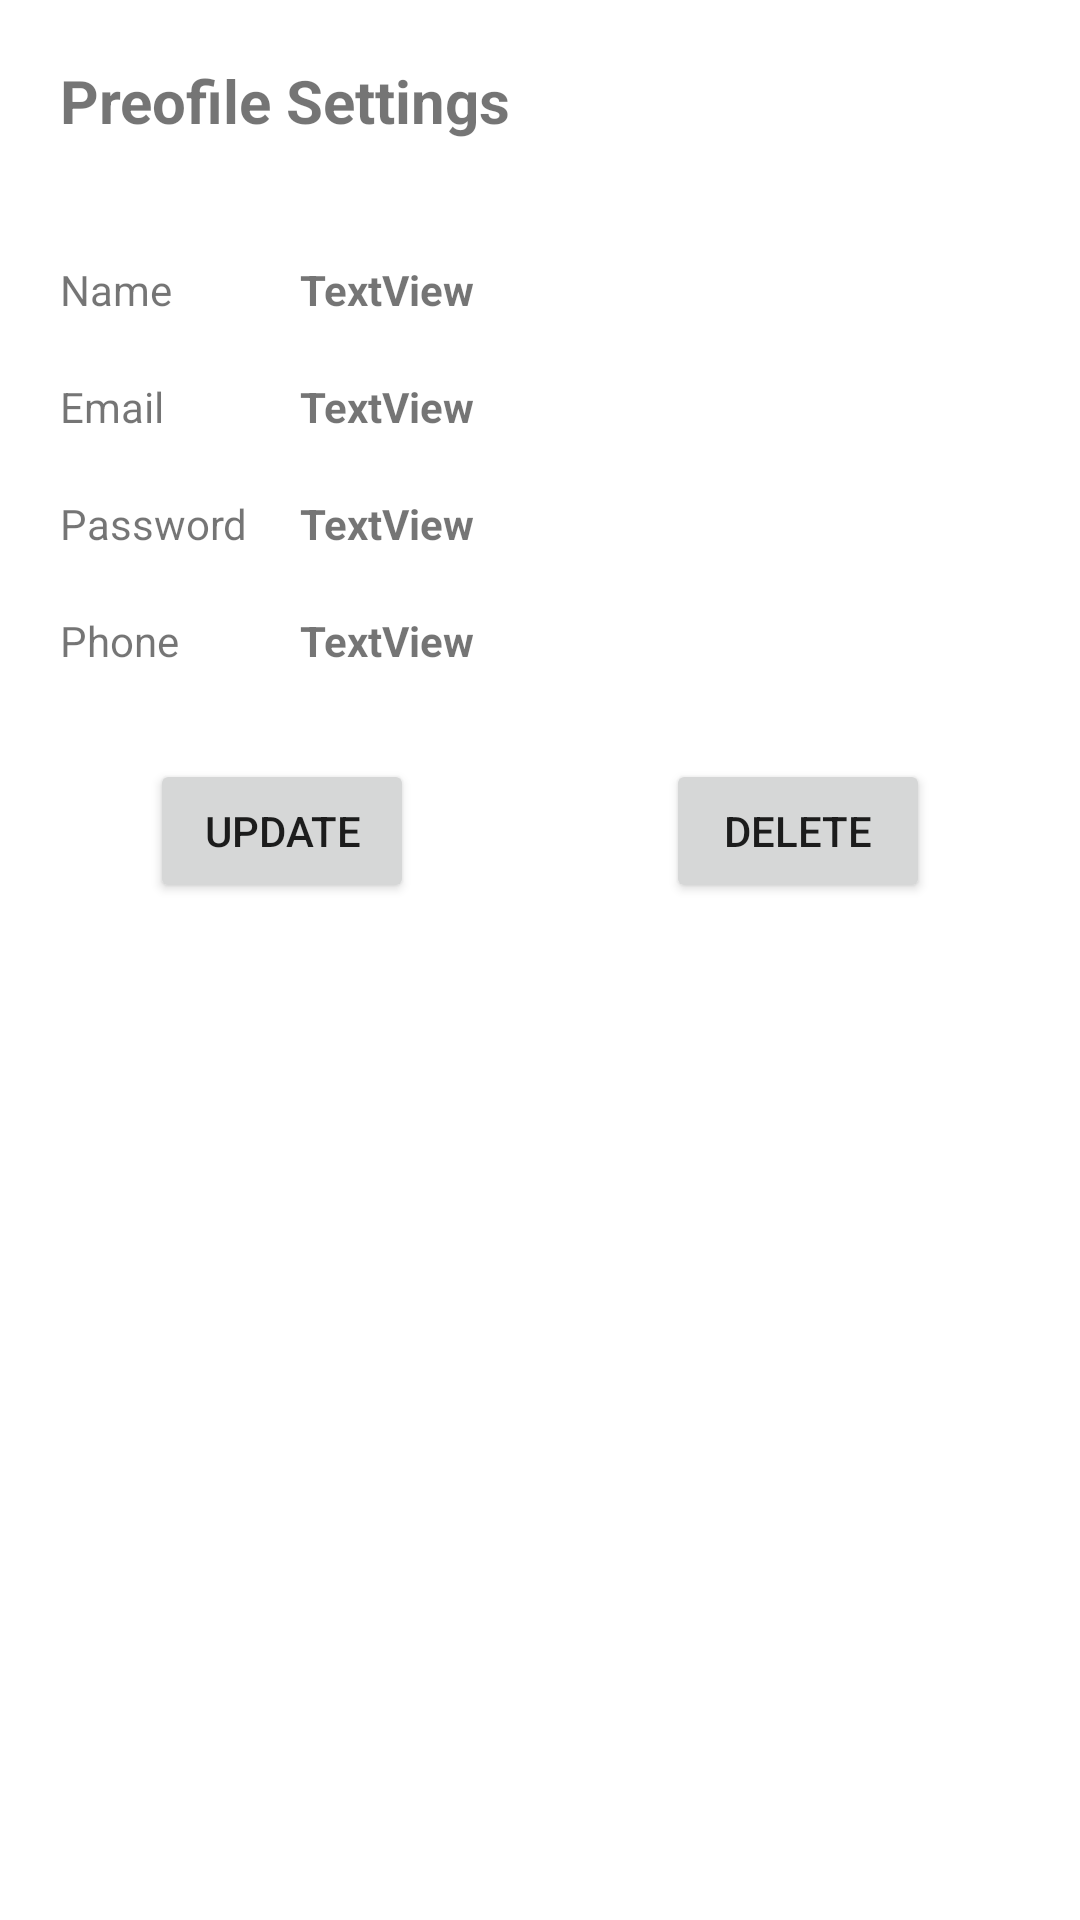

The Android layout XML behind this screen, and the referenced resources:
<!-- AndroidManifest.xml: application theme Theme.AnimeJSON -->
<!-- res/layout/activity_user.xml -->
<?xml version="1.0" encoding="utf-8"?>
<androidx.constraintlayout.widget.ConstraintLayout xmlns:android="http://schemas.android.com/apk/res/android"
    xmlns:app="http://schemas.android.com/apk/res-auto"
    xmlns:tools="http://schemas.android.com/tools"
    android:id="@+id/userLayout"
    android:layout_width="match_parent"
    android:layout_height="match_parent"
    android:padding="20dp"
    tools:context=".view.UserActivity">

    <TextView
        android:id="@+id/textView2"
        android:layout_width="wrap_content"
        android:layout_height="wrap_content"
        android:text="@string/user"
        android:textSize="20sp"
        android:textStyle="bold"
        app:layout_constraintStart_toStartOf="parent"
        app:layout_constraintTop_toTopOf="parent" />

    <TextView
        android:id="@+id/textView8"
        android:layout_width="wrap_content"
        android:layout_height="wrap_content"
        android:layout_marginTop="40dp"
        android:text="@string/name"
        app:layout_constraintStart_toStartOf="parent"
        app:layout_constraintTop_toBottomOf="@+id/textView2" />

    <TextView
        android:id="@+id/textView15"
        android:layout_width="wrap_content"
        android:layout_height="wrap_content"
        android:layout_marginTop="20dp"
        android:text="@string/email"
        app:layout_constraintStart_toStartOf="parent"
        app:layout_constraintTop_toBottomOf="@+id/textView8" />

    <TextView
        android:id="@+id/textView16"
        android:layout_width="wrap_content"
        android:layout_height="wrap_content"
        android:layout_marginTop="20dp"
        android:text="@string/password"
        app:layout_constraintStart_toStartOf="parent"
        app:layout_constraintTop_toBottomOf="@+id/textView15" />

    <TextView
        android:id="@+id/textView17"
        android:layout_width="wrap_content"
        android:layout_height="wrap_content"
        android:layout_marginTop="20dp"
        android:text="@string/phone"
        app:layout_constraintStart_toStartOf="parent"
        app:layout_constraintTop_toBottomOf="@+id/textView16" />

    <TextView
        android:id="@+id/userNameTxt"
        android:layout_width="wrap_content"
        android:layout_height="wrap_content"
        android:layout_marginLeft="80dp"
        android:text="TextView"
        android:textStyle="bold"
        app:layout_constraintStart_toStartOf="parent"
        app:layout_constraintTop_toTopOf="@+id/textView8" />

    <TextView
        android:id="@+id/userMailTxt"
        android:layout_width="wrap_content"
        android:layout_height="wrap_content"
        android:layout_marginLeft="80dp"
        android:text="TextView"
        android:textStyle="bold"
        app:layout_constraintStart_toStartOf="parent"
        app:layout_constraintTop_toTopOf="@+id/textView15" />

    <TextView
        android:id="@+id/userpswdTxt"
        android:layout_width="wrap_content"
        android:layout_height="wrap_content"
        android:layout_marginLeft="80dp"
        android:text="TextView"
        android:textStyle="bold"
        app:layout_constraintStart_toStartOf="parent"
        app:layout_constraintTop_toTopOf="@+id/textView16" />

    <TextView
        android:id="@+id/userPhoneTxt"
        android:layout_width="wrap_content"
        android:layout_height="wrap_content"
        android:layout_marginLeft="80dp"
        android:text="TextView"
        android:textStyle="bold"
        app:layout_constraintStart_toStartOf="parent"
        app:layout_constraintTop_toTopOf="@+id/textView17" />

    <Button
        android:id="@+id/userButUpdate"
        android:layout_width="wrap_content"
        android:layout_height="wrap_content"
        android:layout_margin="30dp"
        android:text="@string/update"
        app:layout_constraintStart_toStartOf="parent"
        app:layout_constraintTop_toBottomOf="@+id/textView17" />

    <Button
        android:id="@+id/userButDele"
        android:layout_width="wrap_content"
        android:layout_height="wrap_content"
        android:layout_margin="30dp"
        android:text="@string/dalete"
        app:layout_constraintEnd_toEndOf="parent"
        app:layout_constraintTop_toBottomOf="@+id/userPhoneTxt" />
</androidx.constraintlayout.widget.ConstraintLayout>
<!-- resources referenced by this layout -->
<resources>
  <string name="dalete">delete</string>
  <string name="email">Email</string>
  <string name="name">Name</string>
  <string name="password">Password</string>
  <string name="phone">Phone</string>
  <string name="update">update</string>
  <string name="user">Preofile Settings</string>
  <style name="Theme.AnimeJSON" parent="Theme.MaterialComponents.DayNight.DarkActionBar">
          
          <item name="colorPrimary">@color/purple_500</item>
          <item name="colorPrimaryVariant">@color/purple_700</item>
          <item name="colorOnPrimary">@color/white</item>
          
          <item name="colorSecondary">@color/teal_200</item>
          <item name="colorSecondaryVariant">@color/teal_700</item>
          <item name="colorOnSecondary">@color/black</item>
          
          <item name="android:statusBarColor">?attr/colorPrimaryVariant</item>
          
      </style>
  <!-- not gathered from this repository: default colours our renderer supplied (Android Studio template values) -->
  <color name="purple_500">#FF6200EE</color>
  <color name="purple_700">#FF3700B3</color>
  <color name="teal_200">#FF03DAC5</color>
  <color name="teal_700">#FF018786</color>
  <color name="black">#FF000000</color>
  <color name="white">#FFFFFFFF</color>
</resources>
